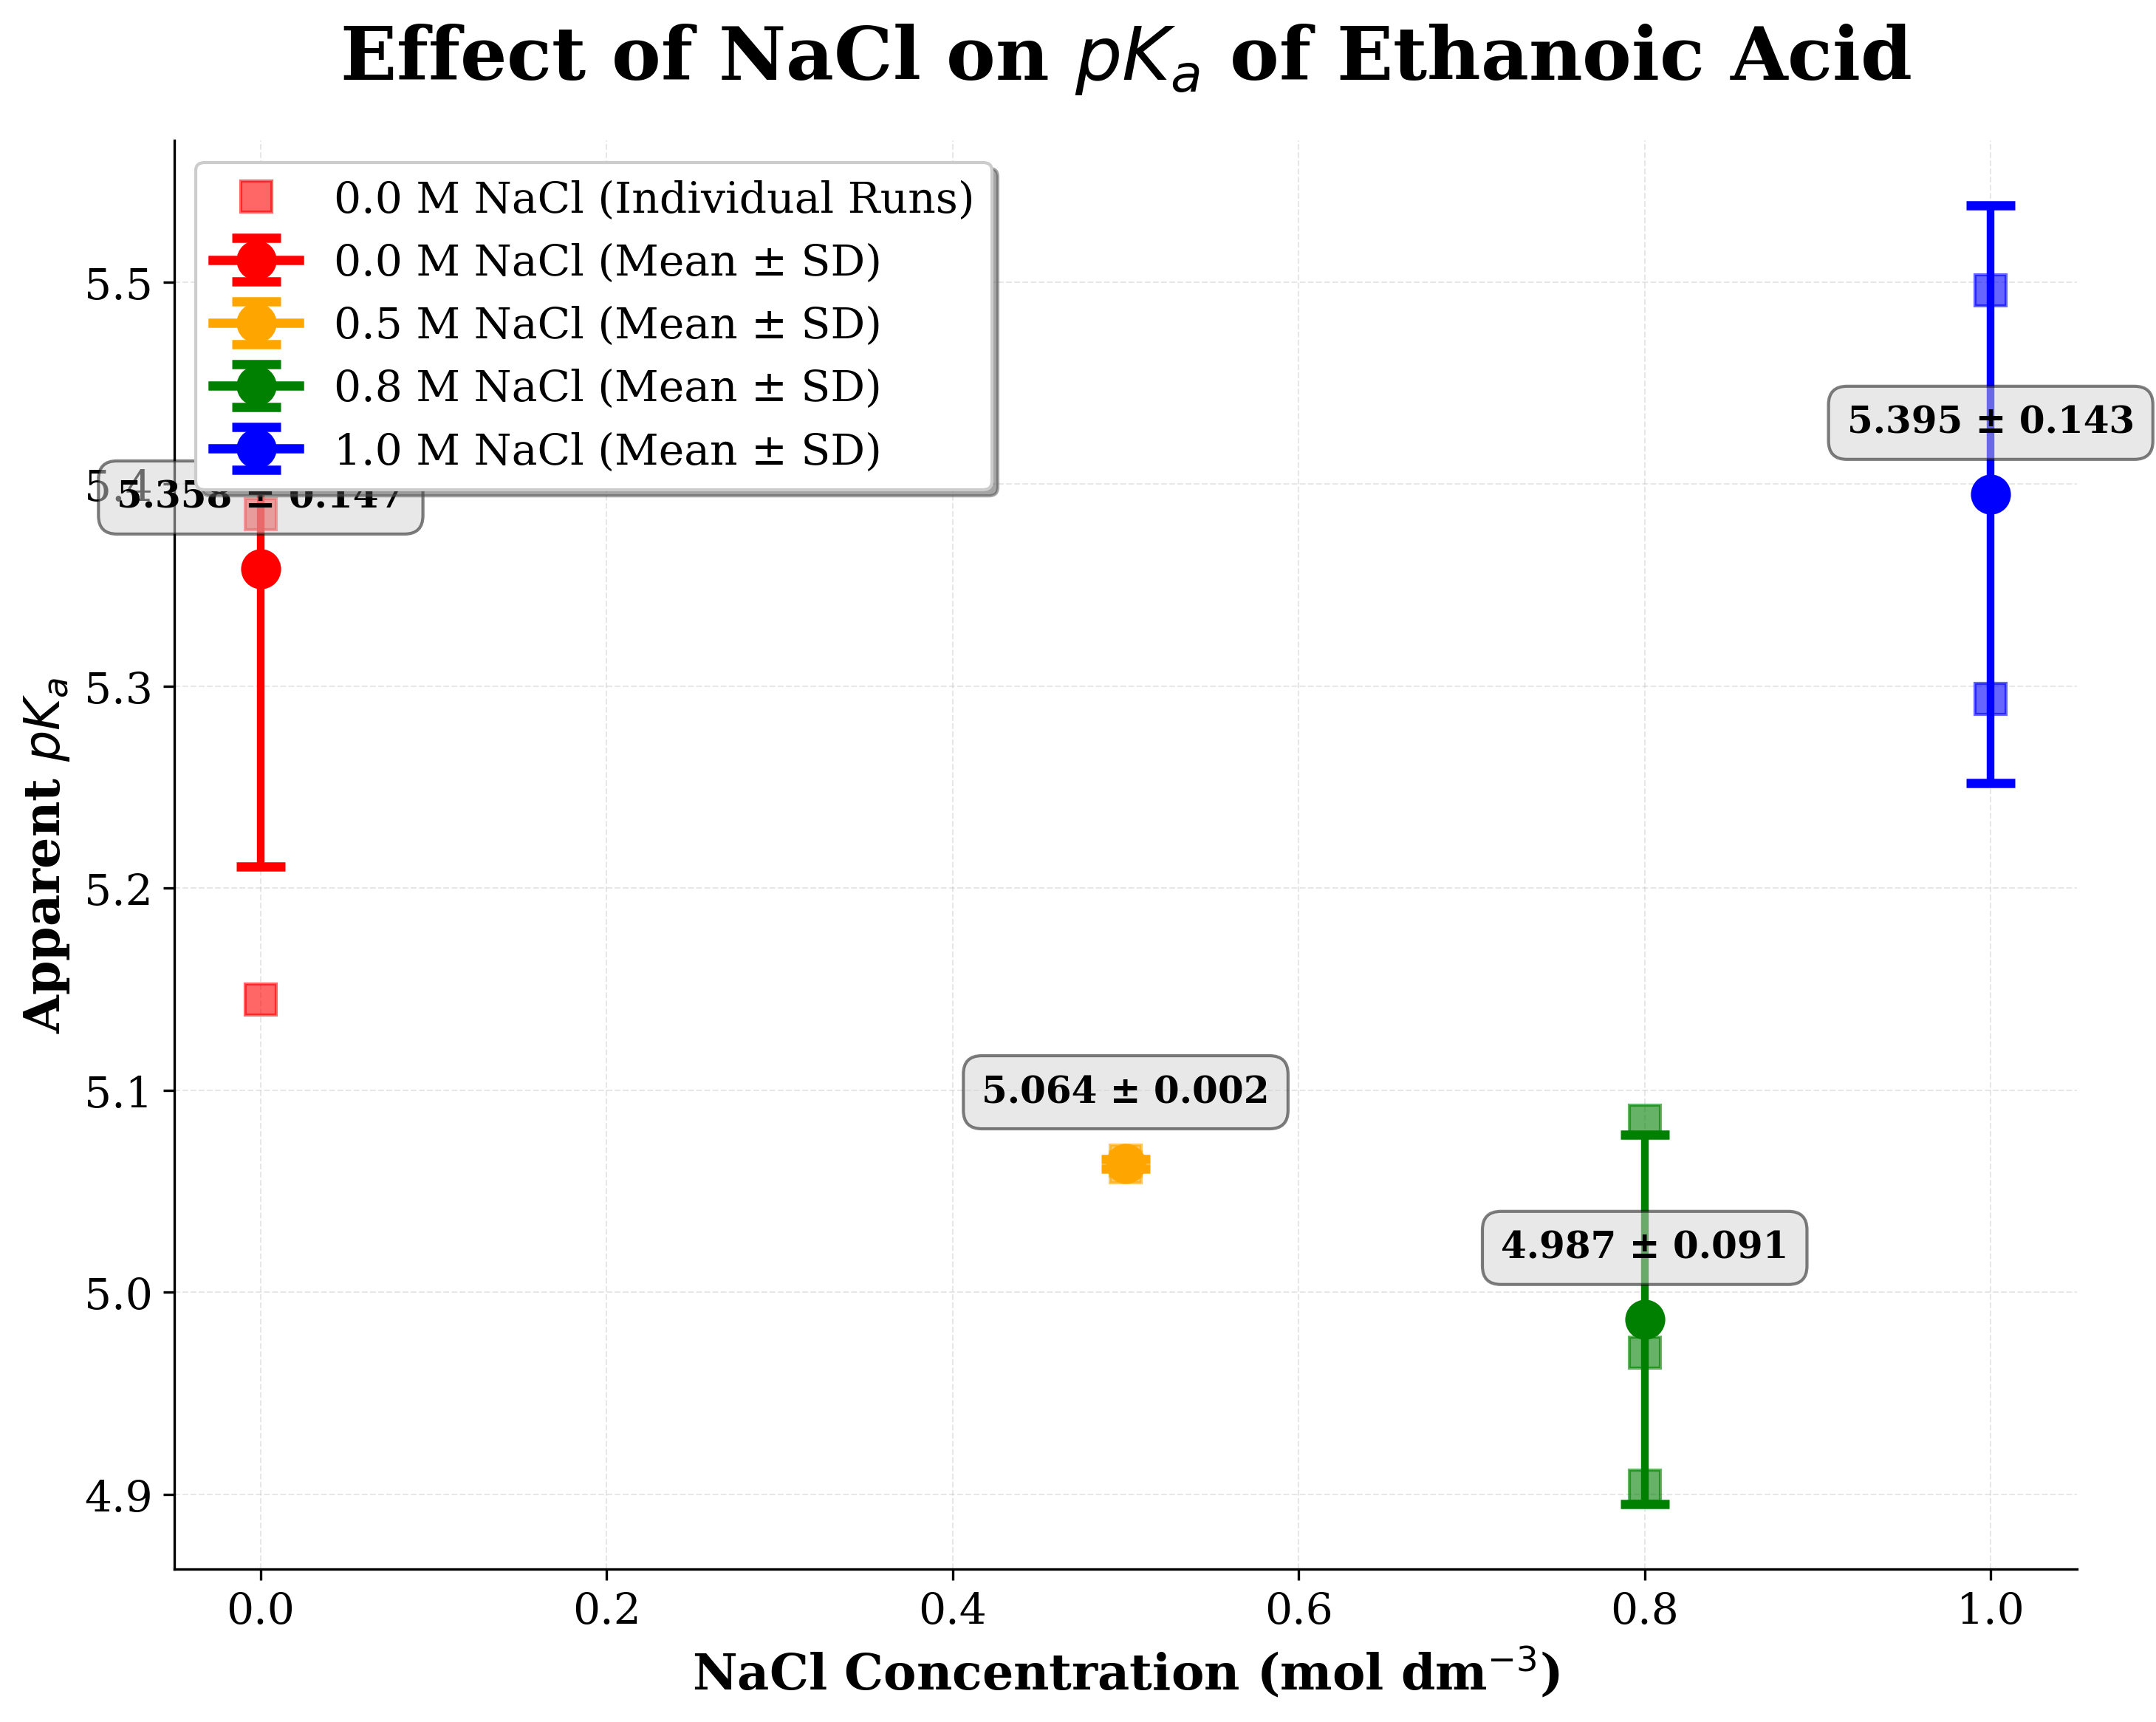

The data file committed next to this chart (first rows):
NaCl Concentration (M), Mean pKa, SD, n, SEM
0.0, 5.358, 0.1471, 4, 0.07354
0.5, 5.064, 0.002419, 2, 0.001711
0.8, 4.987, 0.09146, 3, 0.05281
1.0, 5.395, 0.1429, 2, 0.101
